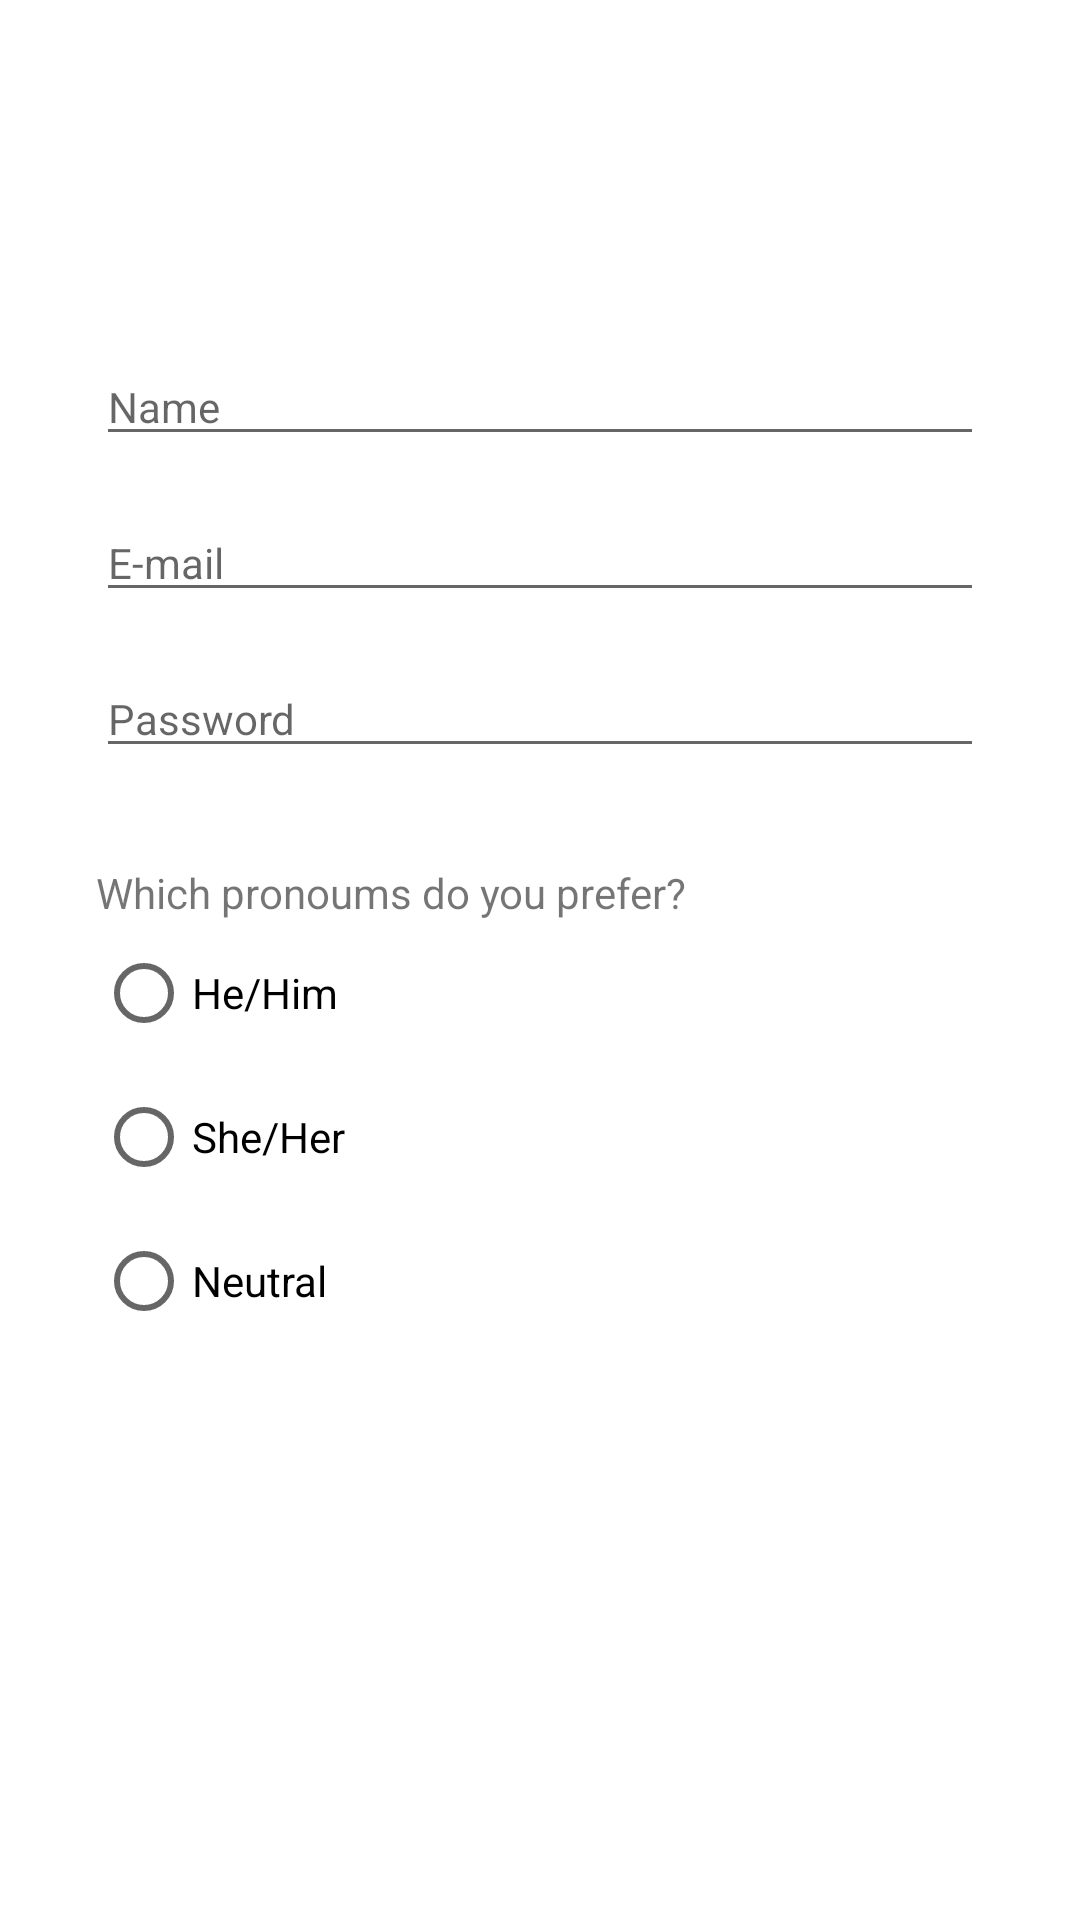

Reconstruct the res/layout file that produces this screen, plus the resources it refers to.
<!-- AndroidManifest.xml: application theme Theme.ProjetoFinal -->
<!-- res/layout/activity_create_account.xml -->
<?xml version="1.0" encoding="utf-8"?>
<androidx.constraintlayout.widget.ConstraintLayout xmlns:android="http://schemas.android.com/apk/res/android"
    xmlns:app="http://schemas.android.com/apk/res-auto"
    xmlns:tools="http://schemas.android.com/tools"
    android:layout_width="match_parent"
    android:layout_height="match_parent"
    tools:context=".CreateAccountActivity">

    <ImageView
        android:id="@+id/imageView3"
        android:layout_width="86dp"
        android:layout_height="84dp"
        android:layout_marginStart="32dp"
        android:layout_marginTop="16dp"
        android:layout_marginEnd="32dp"
        app:layout_constraintEnd_toEndOf="parent"
        app:layout_constraintHorizontal_bias="0.5"
        app:layout_constraintStart_toStartOf="parent"
        app:layout_constraintTop_toTopOf="parent"
        tools:srcCompat="@tools:sample/avatars" />

    <EditText
        android:id="@+id/txtNameCreate"
        android:layout_width="0dp"
        android:layout_height="wrap_content"
        android:layout_marginStart="32dp"
        android:layout_marginTop="16dp"
        android:layout_marginEnd="32dp"
        android:ems="10"
        android:hint="Name"
        android:inputType="textPersonName"
        app:layout_constraintEnd_toEndOf="parent"
        app:layout_constraintStart_toStartOf="parent"
        app:layout_constraintTop_toBottomOf="@+id/imageView3"
        style="@style/Widget.MaterialComponents.TextInputLayout.OutlinedBox"/>

    <EditText
        android:id="@+id/txtEmailCreate"
        android:layout_width="0dp"
        android:layout_height="wrap_content"
        android:layout_marginStart="32dp"
        android:layout_marginTop="16dp"
        android:layout_marginEnd="32dp"
        android:ems="10"
        android:hint="E-mail"
        android:inputType="textEmailAddress"
        app:layout_constraintEnd_toEndOf="parent"
        app:layout_constraintStart_toStartOf="parent"
        app:layout_constraintTop_toBottomOf="@+id/txtNameCreate"
        style="@style/Widget.MaterialComponents.TextInputLayout.OutlinedBox"/>

    <EditText
        android:id="@+id/txtPasswordCreate"
        android:layout_width="0dp"
        android:layout_height="wrap_content"
        android:layout_marginStart="32dp"
        android:layout_marginTop="16dp"
        android:layout_marginEnd="32dp"
        android:ems="10"
        android:hint="Password"
        android:inputType="textPassword"
        app:layout_constraintEnd_toEndOf="parent"
        app:layout_constraintStart_toStartOf="parent"
        app:layout_constraintTop_toBottomOf="@+id/txtEmailCreate"
        style="@style/Widget.MaterialComponents.TextInputLayout.OutlinedBox"/>

    <LinearLayout
        android:layout_width="match_parent"
        android:layout_height="wrap_content"
        android:layout_marginStart="32dp"
        android:layout_marginTop="32dp"
        android:layout_marginEnd="32dp"
        android:orientation="vertical"
        app:layout_constraintEnd_toEndOf="parent"
        app:layout_constraintStart_toStartOf="parent"
        app:layout_constraintTop_toBottomOf="@+id/txtPasswordCreate">

        <TextView
            android:id="@+id/textView"
            android:layout_width="match_parent"
            android:layout_height="wrap_content"
            android:text="Which pronoums do you prefer?" />

        <RadioGroup
            android:layout_width="match_parent"
            android:layout_height="match_parent">

            <RadioButton
                android:id="@+id/rbHimCreate"
                android:layout_width="match_parent"
                android:layout_height="wrap_content"
                android:text="He/Him" />

            <RadioButton
                android:id="@+id/rbHerCreate"
                android:layout_width="match_parent"
                android:layout_height="wrap_content"
                android:text="She/Her" />

            <RadioButton
                android:id="@+id/rbNeutralCreate"
                android:layout_width="match_parent"
                android:layout_height="wrap_content"
                android:text="Neutral" />
        </RadioGroup>
    </LinearLayout>

    <Button
        android:id="@+id/btnCreate"
        android:layout_width="0dp"
        android:layout_height="wrap_content"
        android:layout_marginStart="64dp"
        android:layout_marginEnd="64dp"
        android:layout_marginBottom="32dp"
        android:text="Create account"
        app:layout_constraintBottom_toBottomOf="parent"
        app:layout_constraintEnd_toEndOf="parent"
        app:layout_constraintStart_toStartOf="parent"
        style="@style/Widget.MaterialComponents.Button"/>
</androidx.constraintlayout.widget.ConstraintLayout>
<!-- resources referenced by this layout -->
<resources>
  <style name="Theme.ProjetoFinal" parent="Theme.MaterialComponents.DayNight.DarkActionBar">
          
          <item name="colorPrimary">@color/purple_500</item>
          <item name="colorPrimaryVariant">@color/purple_700</item>
          <item name="colorOnPrimary">@color/white</item>
          
          <item name="colorSecondary">@color/teal_200</item>
          <item name="colorSecondaryVariant">@color/teal_700</item>
          <item name="colorOnSecondary">@color/black</item>
          
          <item name="android:statusBarColor" tools:targetApi="l">?attr/colorPrimaryVariant</item>
          
      </style>
  <!-- not gathered from this repository: default colours our renderer supplied (Android Studio template values) -->
  <color name="purple_500">#FF6200EE</color>
  <color name="purple_700">#FF3700B3</color>
  <color name="teal_200">#FF03DAC5</color>
  <color name="teal_700">#FF018786</color>
  <color name="black">#FF000000</color>
  <color name="white">#FFFFFFFF</color>
</resources>
